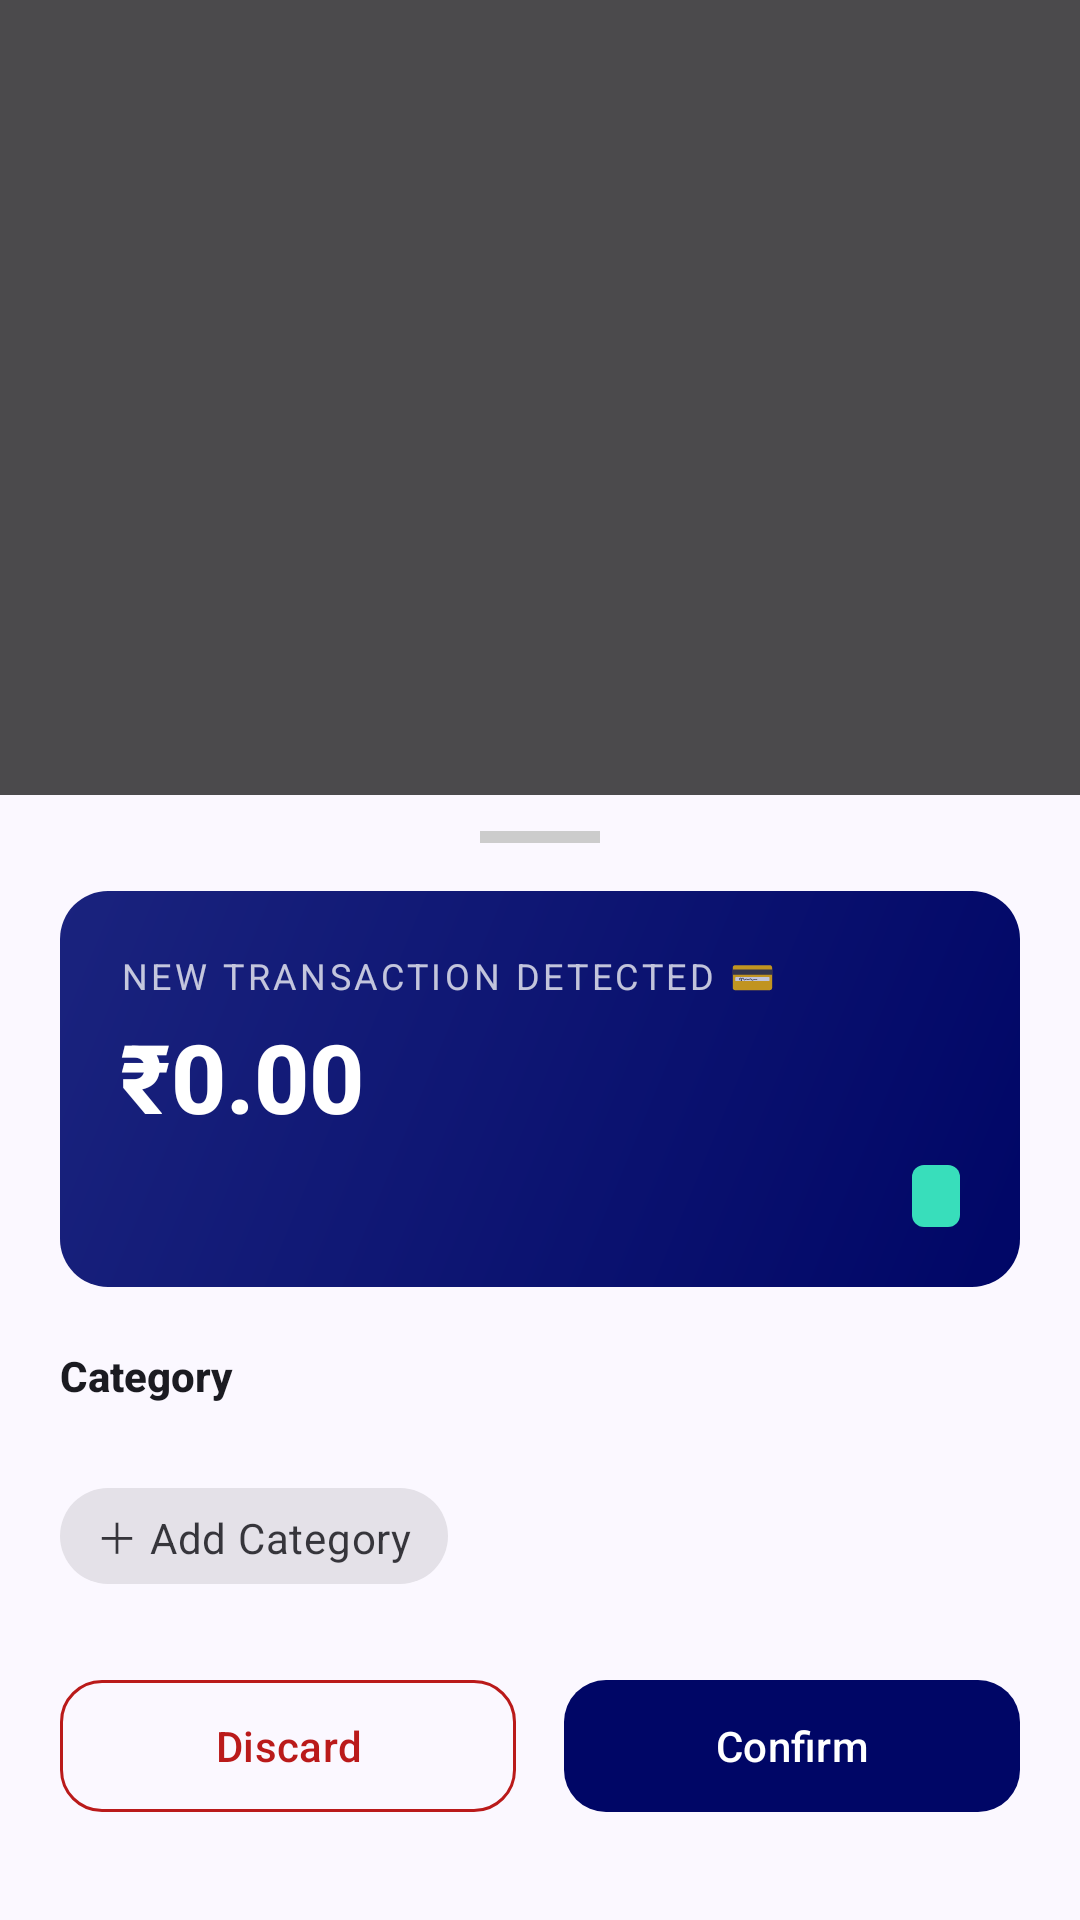

The Android layout XML behind this screen, and the referenced resources:
<!-- AndroidManifest.xml: activity theme Theme.SmartExpense -->
<!-- res/layout/activity_verify_transaction.xml -->
<?xml version="1.0" encoding="utf-8"?>
<FrameLayout xmlns:android="http://schemas.android.com/apk/res/android"
    android:layout_width="match_parent"
    android:layout_height="match_parent"
    android:background="#B3000000">

    
    <LinearLayout
        android:id="@+id/verify_panel"
        android:layout_width="match_parent"
        android:layout_height="wrap_content"
        android:layout_gravity="bottom"
        android:background="@color/surface"
        android:orientation="vertical"
        android:paddingBottom="32dp">

        
        <View
            android:layout_width="40dp"
            android:layout_height="4dp"
            android:layout_gravity="center_horizontal"
            android:layout_marginTop="12dp"
            android:background="#FFCCCCCC"
            android:layout_marginBottom="16dp" />

        
        <LinearLayout
            android:layout_width="match_parent"
            android:layout_height="wrap_content"
            android:layout_marginHorizontal="20dp"
            android:background="@drawable/bg_hero_card"
            android:orientation="vertical"
            android:padding="20dp">

            <TextView
                android:layout_width="wrap_content"
                android:layout_height="wrap_content"
                android:text="@string/txn_notification_title"
                android:textColor="#FFFFFFFF"
                android:alpha="0.75"
                android:textSize="12sp"
                android:textAllCaps="true"
                android:letterSpacing="0.1" />

            <TextView
                android:id="@+id/tv_amount"
                android:layout_width="wrap_content"
                android:layout_height="wrap_content"
                android:layout_marginTop="4dp"
                android:fontFamily="sans-serif-medium"
                android:textColor="#FFFFFFFF"
                android:textSize="32sp"
                android:textStyle="bold"
                android:text="₹0.00" />

            <LinearLayout
                android:layout_width="match_parent"
                android:layout_height="wrap_content"
                android:layout_marginTop="8dp"
                android:gravity="center_vertical"
                android:orientation="horizontal">

                <TextView
                    android:id="@+id/tv_merchant"
                    android:layout_width="0dp"
                    android:layout_height="wrap_content"
                    android:layout_weight="1"
                    android:textColor="#CCFFFFFF"
                    android:textSize="14sp" />

                <TextView
                    android:id="@+id/tv_payment_method"
                    android:layout_width="wrap_content"
                    android:layout_height="wrap_content"
                    android:background="@drawable/bg_auto_sync_badge"
                    android:paddingHorizontal="8dp"
                    android:paddingVertical="3dp"
                    android:textColor="@color/primary"
                    android:textSize="11sp"
                    android:textStyle="bold" />
            </LinearLayout>
        </LinearLayout>

        
        <TextView
            android:layout_width="wrap_content"
            android:layout_height="wrap_content"
            android:layout_marginStart="20dp"
            android:layout_marginTop="20dp"
            android:layout_marginBottom="8dp"
            android:fontFamily="sans-serif-medium"
            android:text="@string/category"
            android:textColor="@color/on_surface"
            android:textSize="14sp"
            android:textStyle="bold" />

        
        <androidx.recyclerview.widget.RecyclerView
            android:id="@+id/rv_categories"
            android:layout_width="match_parent"
            android:layout_height="wrap_content"
            android:clipToPadding="false"
            android:paddingHorizontal="16dp"
            android:orientation="horizontal" />

        
        <com.google.android.material.chip.Chip
            android:id="@+id/chip_add_category"
            android:layout_width="wrap_content"
            android:layout_height="wrap_content"
            android:layout_marginStart="20dp"
            android:layout_marginTop="12dp"
            android:text="@string/add_category"
            style="@style/Widget.MaterialComponents.Chip.Action" />

        
        <LinearLayout
            android:layout_width="match_parent"
            android:layout_height="wrap_content"
            android:layout_marginTop="20dp"
            android:layout_marginHorizontal="20dp"
            android:orientation="horizontal"
            android:weightSum="2">

            <com.google.android.material.button.MaterialButton
                android:id="@+id/btn_discard"
                style="@style/Widget.Material3.Button.OutlinedButton"
                android:layout_width="0dp"
                android:layout_height="52dp"
                android:layout_weight="1"
                android:layout_marginEnd="8dp"
                android:text="@string/discard"
                android:textColor="@color/error"
                app:strokeColor="@color/error"
                xmlns:app="http://schemas.android.com/apk/res-auto"
                app:cornerRadius="14dp" />

            <com.google.android.material.button.MaterialButton
                android:id="@+id/btn_confirm"
                style="@style/Widget.Material3.Button"
                android:layout_width="0dp"
                android:layout_height="52dp"
                android:layout_weight="1"
                android:layout_marginStart="8dp"
                android:text="@string/confirm"
                xmlns:app="http://schemas.android.com/apk/res-auto"
                app:cornerRadius="14dp" />
        </LinearLayout>

    </LinearLayout>
</FrameLayout>
<!-- resources referenced by this layout -->
<resources>
  <color name="error">#FFBA1A1A</color>
  <color name="on_surface">#FF1B1B21</color>
  <color name="primary">#FF000666</color>
  <color name="surface">#FFFBF8FF</color>
  <!-- drawable bg_auto_sync_badge (drawable) -->
  <?xml version="1.0" encoding="utf-8"?>
  <shape xmlns:android="http://schemas.android.com/apk/res/android">
      <solid android:color="@color/tertiary_fixed_dim" />
      <corners android:radius="4dp" />
  </shape>
  <!-- drawable bg_hero_card (drawable) -->
  <shape xmlns:android="http://schemas.android.com/apk/res/android"
      android:shape="rectangle">
      <gradient
          android:angle="135"
          android:startColor="#FF000666"
          android:endColor="#FF1A237E"
          android:type="linear" />
      <corners android:radius="16dp" />
  </shape>
  <string name="add_category">＋ Add Category</string>
  <string name="category">Category</string>
  <string name="confirm">Confirm</string>
  <string name="discard">Discard</string>
  <string name="txn_notification_title">New Transaction Detected 💳</string>
  <color name="tertiary_fixed_dim">#FF38DEBB</color>
  <color name="on_primary">#FFFFFFFF</color>
  <color name="primary_container">#FF1A237E</color>
  <color name="on_primary_container">#FF8690EE</color>
  <color name="secondary">#FF006A6A</color>
  <color name="on_secondary">#FFFFFFFF</color>
  <color name="secondary_container">#FF90EFEF</color>
  <color name="on_secondary_container">#FF006E6E</color>
  <color name="tertiary">#FF002018</color>
  <color name="on_tertiary">#FFFFFFFF</color>
  <color name="tertiary_container">#FF00372C</color>
  <color name="on_tertiary_container">#FF00AB8E</color>
  <color name="on_error">#FFFFFFFF</color>
  <color name="error_container">#FFFFDAD6</color>
  <color name="on_error_container">#FF93000A</color>
  <color name="surface_variant">#FFE4E1EA</color>
  <color name="on_surface_variant">#FF454652</color>
  <color name="outline">#FF767683</color>
  <color name="outline_variant">#FFC6C5D4</color>
  <color name="background">#FFFBF8FF</color>
  <color name="on_background">#FF1B1B21</color>
</resources>
